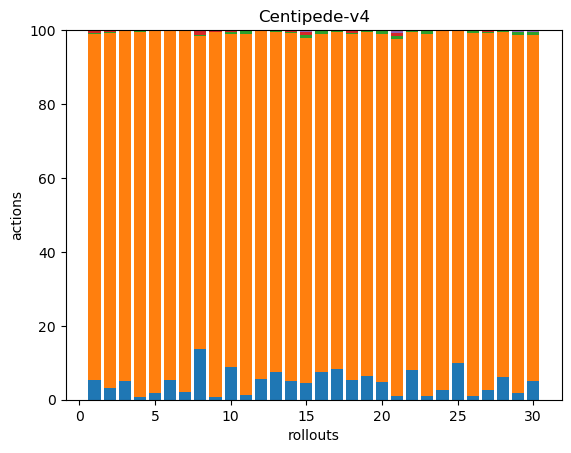

Values plotted in this chart, from the file beside it:
20, 358, 1, 2, 1, 0, 0, 0, 0, 0, 0, 0, 0, 0, 0, 0, 0, 0
13, 404, 1, 1, 1, 0, 0, 0, 0, 0, 0, 0, 0, 0, 0, 0, 0, 0
25, 462, 1, 0, 0, 0, 0, 0, 0, 0, 0, 0, 0, 0, 0, 0, 0, 0
3, 474, 1, 0, 1, 0, 0, 0, 0, 0, 0, 0, 0, 0, 0, 0, 0, 0
6, 312, 1, 0, 0, 0, 0, 0, 0, 0, 0, 0, 0, 0, 0, 0, 0, 0
23, 407, 1, 0, 0, 0, 0, 0, 0, 0, 0, 0, 0, 0, 0, 0, 0, 0
10, 477, 1, 0, 0, 0, 0, 0, 0, 0, 0, 0, 0, 0, 0, 0, 0, 0
45, 276, 1, 3, 1, 0, 0, 0, 0, 0, 0, 0, 0, 0, 0, 0, 0, 0
3, 461, 1, 1, 1, 0, 0, 0, 0, 0, 0, 0, 0, 0, 0, 0, 0, 0
28, 284, 1, 1, 1, 0, 0, 0, 0, 0, 0, 0, 0, 0, 0, 0, 0, 0
4, 319, 2, 0, 1, 0, 0, 0, 0, 0, 0, 0, 0, 0, 0, 0, 0, 0
18, 304, 1, 0, 0, 0, 0, 0, 0, 0, 0, 0, 0, 0, 0, 0, 0, 0
26, 321, 2, 0, 0, 0, 0, 0, 0, 0, 0, 0, 0, 0, 0, 0, 0, 0
18, 334, 1, 1, 1, 0, 0, 0, 0, 0, 0, 0, 0, 0, 0, 0, 0, 0
11, 232, 2, 2, 1, 0, 0, 0, 0, 0, 0, 0, 0, 0, 0, 0, 0, 0
20, 246, 2, 0, 1, 0, 0, 0, 0, 0, 0, 0, 0, 0, 0, 0, 0, 0
22, 245, 1, 0, 0, 0, 0, 0, 0, 0, 0, 0, 0, 0, 0, 0, 0, 0
16, 275, 1, 1, 1, 0, 0, 0, 0, 0, 0, 0, 0, 0, 0, 0, 0, 0
25, 356, 1, 0, 1, 0, 0, 0, 0, 0, 0, 0, 0, 0, 0, 0, 0, 0
10, 196, 2, 0, 0, 0, 0, 0, 0, 0, 0, 0, 0, 0, 0, 0, 0, 0
3, 294, 2, 3, 2, 0, 0, 0, 0, 0, 0, 0, 0, 0, 0, 0, 0, 0
26, 300, 2, 0, 0, 0, 0, 0, 0, 0, 0, 0, 0, 0, 0, 0, 0, 0
3, 300, 2, 0, 1, 0, 0, 0, 0, 0, 0, 0, 0, 0, 0, 0, 0, 0
15, 550, 1, 0, 1, 0, 0, 0, 0, 0, 0, 0, 0, 0, 0, 0, 0, 0
30, 269, 1, 0, 0, 0, 0, 0, 0, 0, 0, 0, 0, 0, 0, 0, 0, 0
3, 304, 1, 0, 1, 0, 0, 0, 0, 0, 0, 0, 0, 0, 0, 0, 0, 0
9, 331, 1, 1, 1, 0, 0, 0, 0, 0, 0, 0, 0, 0, 0, 0, 0, 0
22, 330, 2, 0, 0, 0, 0, 0, 0, 0, 0, 0, 0, 0, 0, 0, 0, 0
4, 216, 2, 0, 1, 0, 0, 0, 0, 0, 0, 0, 0, 0, 0, 0, 0, 0
12, 222, 2, 0, 1, 0, 0, 0, 0, 0, 0, 0, 0, 0, 0, 0, 0, 0
